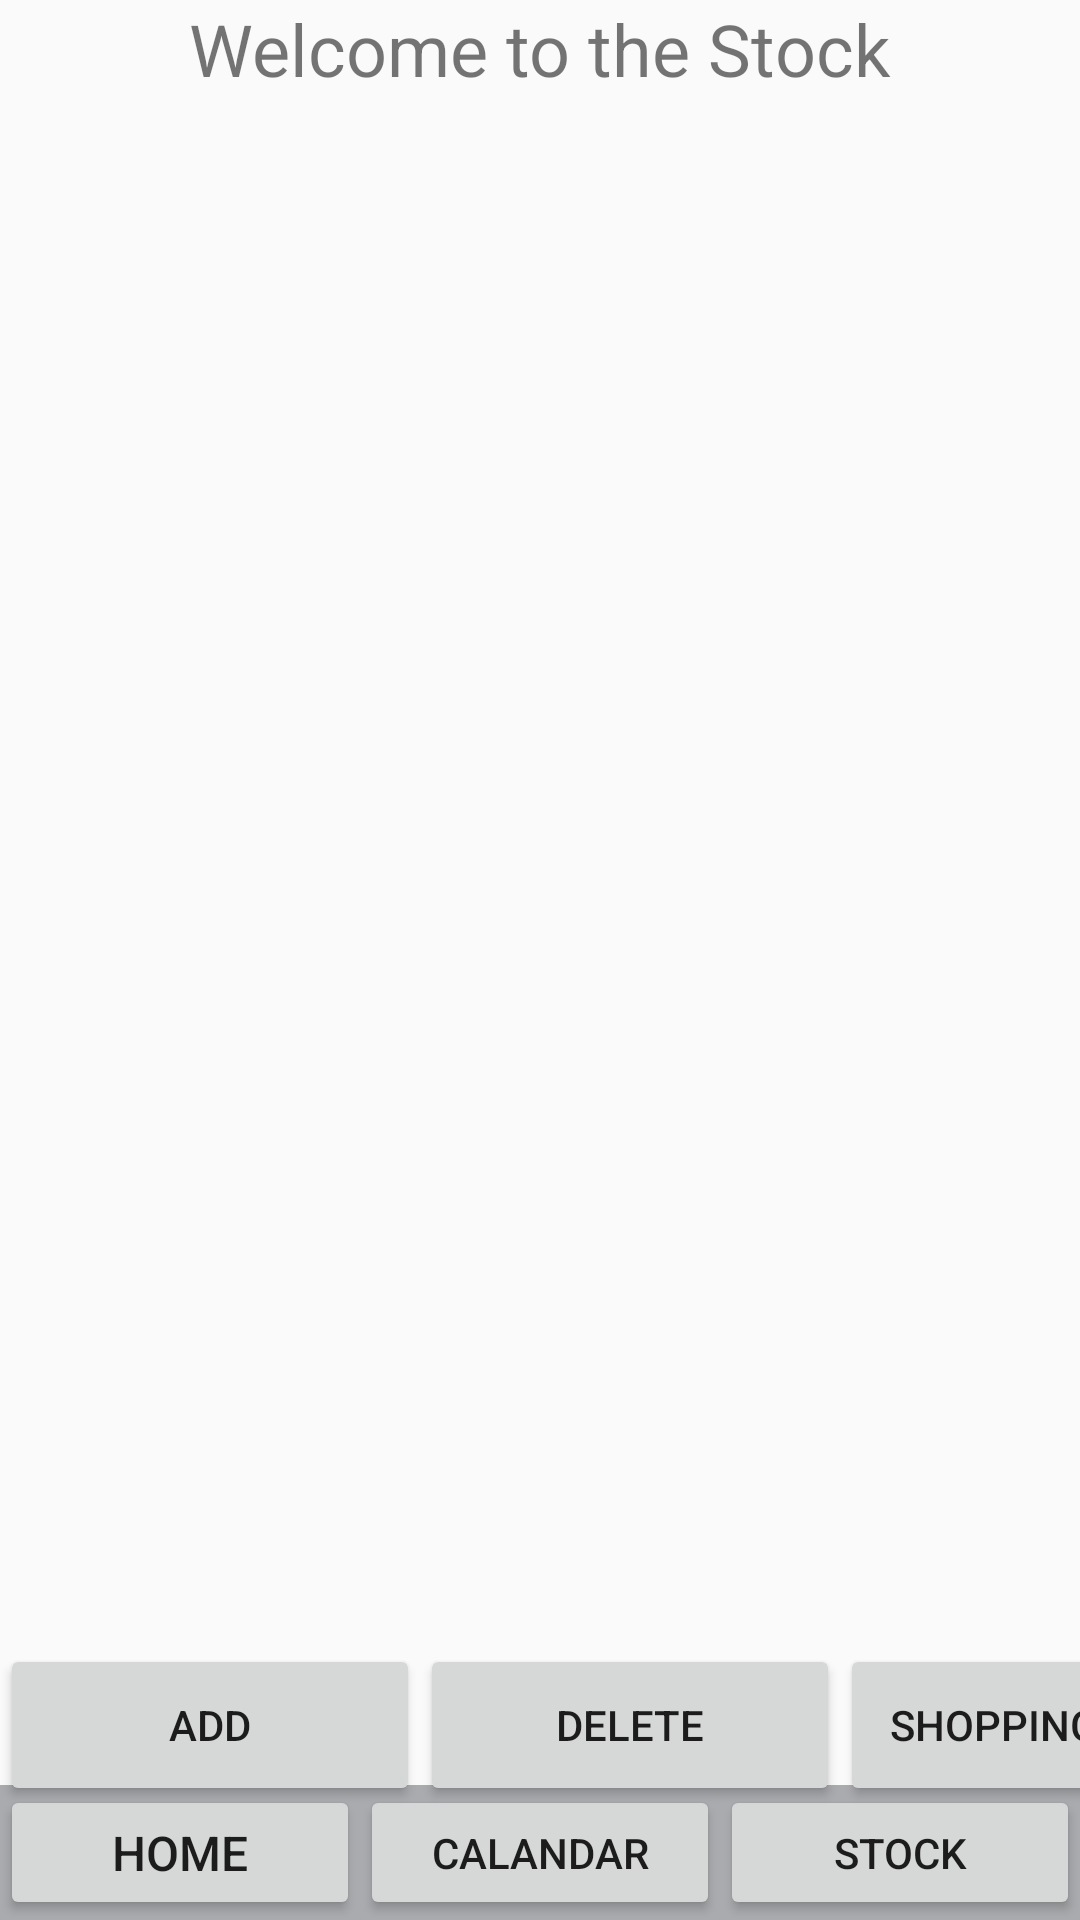

Here is an Android app screen rendered from its layout file. Give the layout XML and the strings, colors and styles it references.
<!-- AndroidManifest.xml: application theme Theme.AppCompat.DayNight.DarkActionBar -->
<!-- res/layout/activity_stock.xml -->
<?xml version="1.0" encoding="utf-8"?>
<androidx.constraintlayout.widget.ConstraintLayout xmlns:android="http://schemas.android.com/apk/res/android"
    xmlns:app="http://schemas.android.com/apk/res-auto"
    xmlns:tools="http://schemas.android.com/tools"
    android:id="@+id/main"
    android:layout_width="match_parent"
    android:layout_height="match_parent"
    android:layout_marginTop="75dp"
    tools:context=".stocks.StockActivity">
    <TextView
        android:id="@+id/stock_title"
        android:layout_width="wrap_content"
        android:layout_height="35dp"
        android:text="@string/welcome_to_the_stock"
        android:textSize="24sp"
        app:layout_constraintTop_toTopOf="parent"
        app:layout_constraintStart_toStartOf="parent"
        app:layout_constraintEnd_toEndOf="parent" />

    <androidx.recyclerview.widget.RecyclerView
        android:id="@+id/displayStock"
        android:layout_width="match_parent"
        android:layout_height="380dp"
        android:layout_marginTop="168dp"
        android:text="TextView"
        app:layout_constraintStart_toStartOf="parent"

        app:layout_constraintTop_toTopOf="parent" />

    <Button
        android:id="@+id/addFoodInStockButton"
        android:layout_width="140dp"
        android:layout_height="54dp"
        android:text="@string/addStock"
        tools:layout_editor_absoluteX="0dp"
        tools:layout_editor_absoluteY="342dp"
        app:layout_constraintTop_toBottomOf="@+id/displayStock"
        app:layout_constraintStart_toStartOf="parent"
        />

    <Button
        android:id="@+id/deleteFoodInStockButton"
        android:layout_width="140dp"
        android:layout_height="54dp"
        android:text="@string/deleteStock"
        app:layout_constraintStart_toEndOf="@+id/addFoodInStockButton"
        app:layout_constraintTop_toBottomOf="@+id/displayStock"
        />


    <Button
        android:id="@+id/ShoppingListStockButton"
        android:layout_width="135dp"
        android:layout_height="54dp"
        android:text="@string/shopping_list"
        app:layout_constraintTop_toBottomOf="@+id/displayStock"
        app:layout_constraintStart_toEndOf="@id/deleteFoodInStockButton"
        />


    <LinearLayout
        android:layout_width="match_parent"
        android:layout_height="45dp"
        android:orientation="horizontal"
        android:background="@color/material_dynamic_neutral70"
        app:layout_constraintBottom_toBottomOf="parent">

        <Button
            android:id="@+id/HomeButton"
            android:layout_width="0dp"
            android:layout_height="match_parent"
            android:layout_weight="1"
            android:textSize="16sp"
            android:text="Home"/>

        <Button
            android:id="@+id/CalandarButton"
            android:layout_width="0dp"
            android:layout_height="match_parent"
            android:layout_weight="1"
            android:textSize="14sp"
            android:text="Calandar"/>

        <Button
            android:id="@+id/StockButton"
            android:layout_width="0dp"
            android:layout_height="match_parent"
            android:layout_weight="1"
            android:textSize="14sp"
            android:text="Stock"/>

    </LinearLayout>


</androidx.constraintlayout.widget.ConstraintLayout>
<!-- resources referenced by this layout -->
<resources>
  <string name="addStock">add</string>
  <string name="deleteStock">delete</string>
  <string name="shopping_list">Shopping list</string>
  <string name="welcome_to_the_stock">Welcome to the Stock</string>
</resources>
